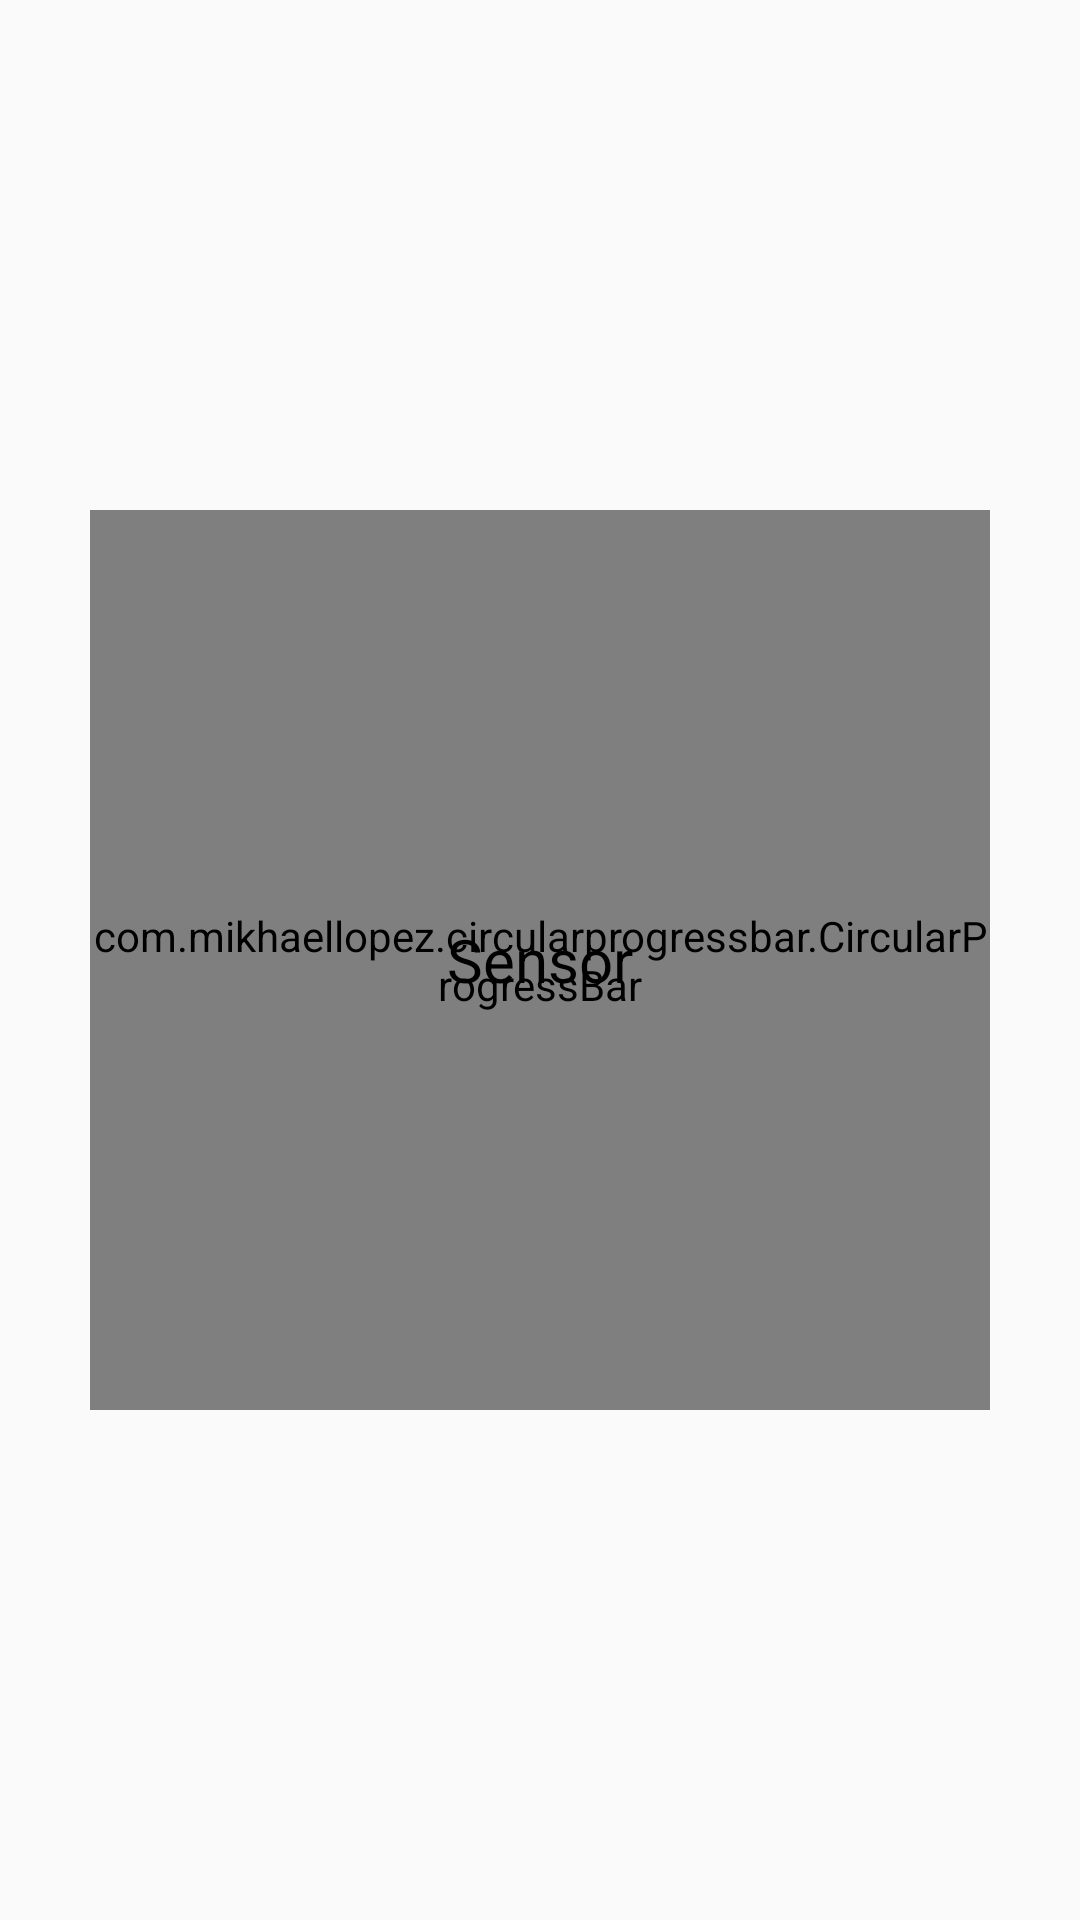

Write the Android layout XML for this screen, with the resource values it uses.
<!-- AndroidManifest.xml: application theme AppTheme -->
<!-- res/layout/activity_light_sensor.xml -->
<?xml version="1.0" encoding="utf-8"?>
<RelativeLayout xmlns:android="http://schemas.android.com/apk/res/android"
    xmlns:app="http://schemas.android.com/apk/res-auto"
    xmlns:tools="http://schemas.android.com/tools"
    android:layout_width="match_parent"
    android:layout_height="match_parent"
    tools:context=".LightSensorActivity">

    <com.mikhaellopez.circularprogressbar.CircularProgressBar
        android:id="@+id/circularProgressBar"
        android:layout_width="300dp"
        android:layout_height="300dp"
        app:cpb_background_progressbar_color="#b6bbd8"
        app:cpb_background_progressbar_width="5dp"
        app:cpb_progress_direction="to_right"
        app:cpb_progressbar_color="#048511"
        app:cpb_progressbar_width="10dp"
        app:cpb_round_border="true"
        app:cpb_progress_max="25000"
        android:layout_centerInParent="true"/>

    <TextView
        android:id="@+id/sensor_light"
        android:layout_width="wrap_content"
        android:layout_height="wrap_content"
        android:text="Sensor"
        android:textSize="20sp"
        android:textColor="@color/black"
        android:layout_centerInParent="true" />

</RelativeLayout>
<!-- resources referenced by this layout -->
<resources>
  <color name="black">#FF000000</color>
  <style name="AppTheme" parent="Theme.AppCompat.Light.NoActionBar">
          <item name="colorPrimary">@color/colorPrimary</item>
          <item name="colorPrimaryDark">@color/colorPrimaryDark</item>
          <item name="colorAccent">@color/colorAccent</item>
      </style>
  <color name="colorPrimary">#008577</color>
  <color name="colorPrimaryDark">#00574B</color>
  <color name="colorAccent">#D81B60</color>
</resources>
